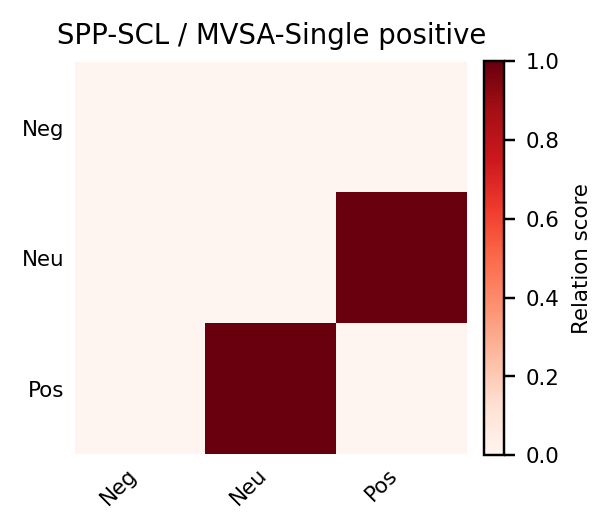

Source data for this figure (header and first rows):
, Neg, Neu, Pos
Neg, 0.000000, 0.000000, 0.000000
Neu, 0.000000, 0.000000, 1
Pos, 0.000000, 1, 0.000000
